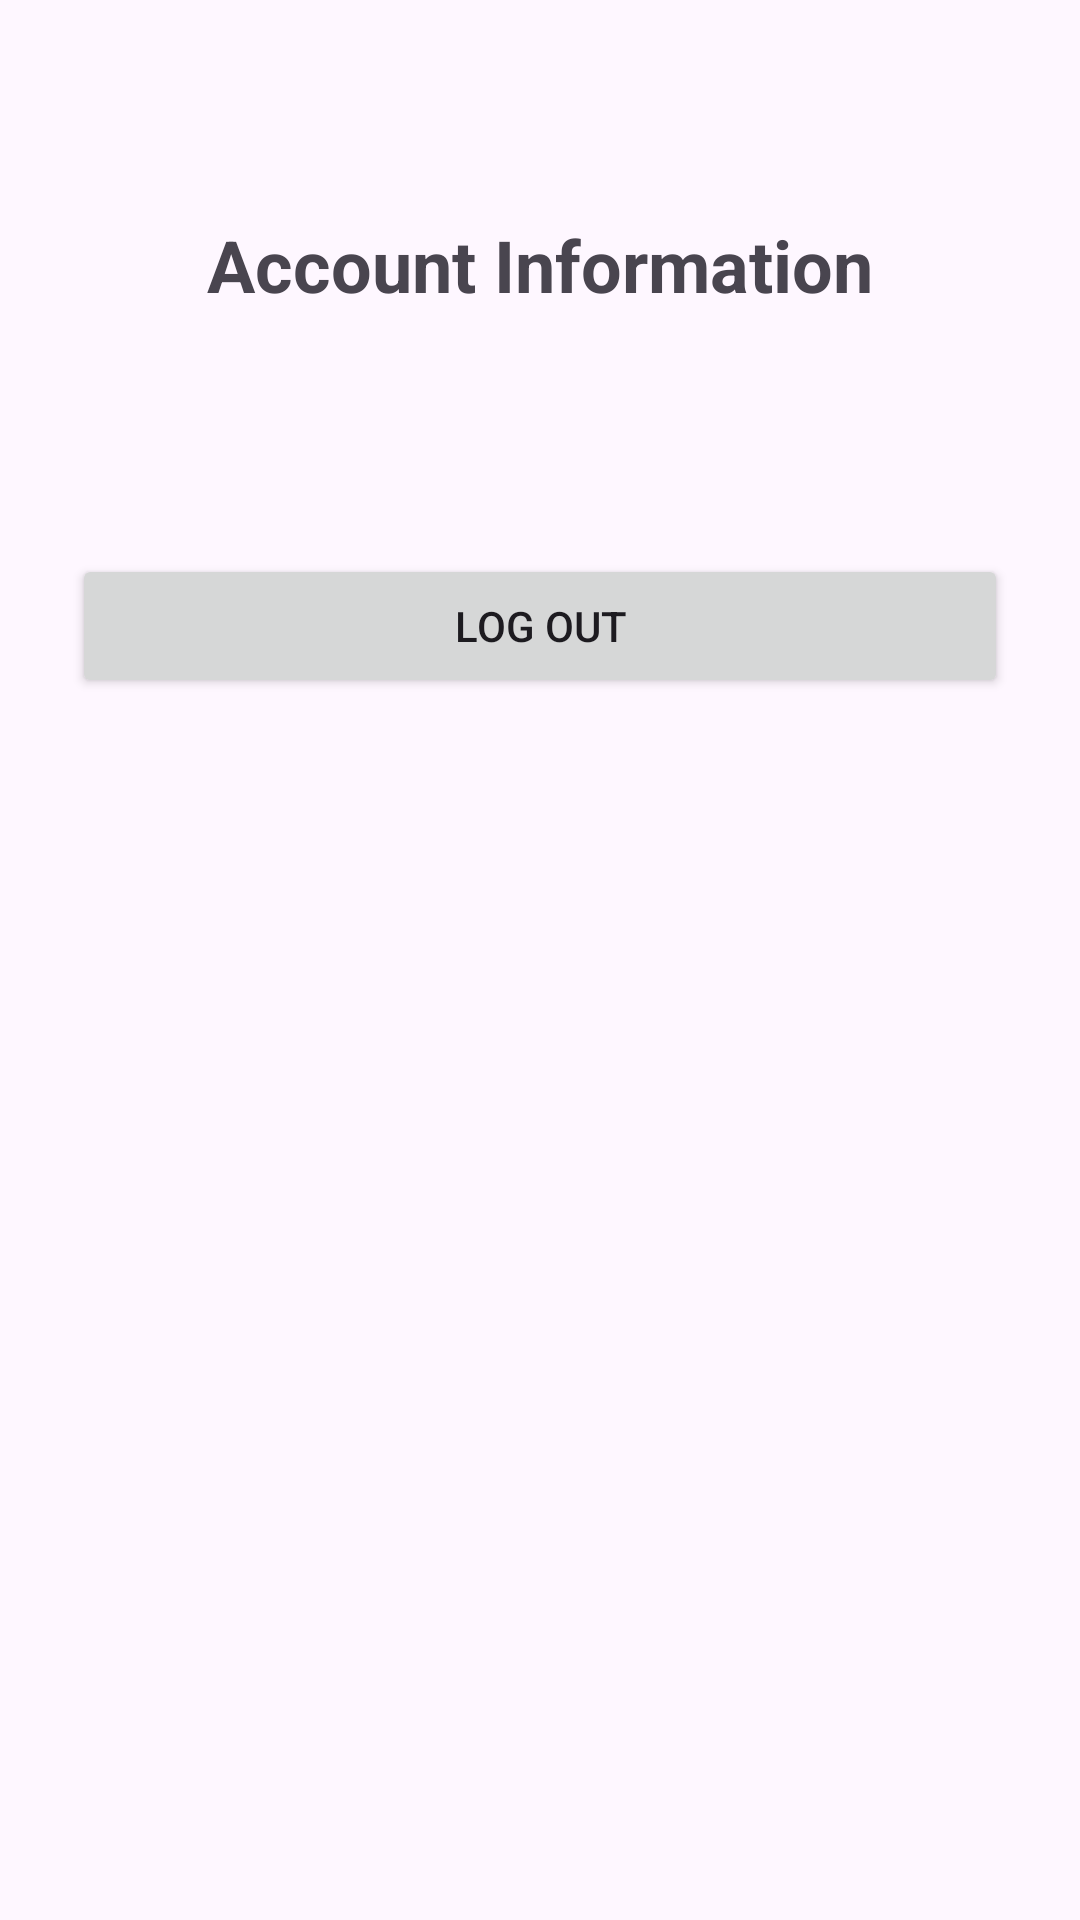

The Android layout XML behind this screen, and the referenced resources:
<!-- AndroidManifest.xml: application theme Theme.KiemTra_LapTrinhUngDungDiDong_2474802010194 -->
<!-- res/layout/activity_profile.xml -->
<?xml version="1.0" encoding="utf-8"?>
<androidx.constraintlayout.widget.ConstraintLayout
    xmlns:android="http://schemas.android.com/apk/res/android"
    xmlns:app="http://schemas.android.com/apk/res-auto"
    android:layout_width="match_parent"
    android:layout_height="match_parent"
    android:padding="24dp">

    <TextView
        android:id="@+id/tvProfileHeader"
        android:layout_width="wrap_content"
        android:layout_height="wrap_content"
        android:layout_marginTop="48dp"
        android:text="Account Information"
        android:textSize="24sp"
        android:textStyle="bold"
        app:layout_constraintEnd_toEndOf="parent"
        app:layout_constraintStart_toStartOf="parent"
        app:layout_constraintTop_toTopOf="parent" />

    <TextView
        android:id="@+id/tvEmail"
        android:layout_width="0dp"
        android:layout_height="wrap_content"
        android:layout_marginTop="32dp"
        android:textSize="18sp"
        app:layout_constraintEnd_toEndOf="parent"
        app:layout_constraintStart_toStartOf="parent"
        app:layout_constraintTop_toBottomOf="@id/tvProfileHeader" />

    <Button
        android:id="@+id/btnLogout"
        android:layout_width="0dp"
        android:layout_height="wrap_content"
        android:layout_marginTop="24dp"
        android:text="Log Out"
        app:layout_constraintEnd_toEndOf="parent"
        app:layout_constraintStart_toStartOf="parent"
        app:layout_constraintTop_toBottomOf="@id/tvEmail" />

    <ListView
        android:id="@+id/lvSubjects"
        android:layout_width="0dp"
        android:layout_height="0dp"
        android:layout_marginTop="24dp"
        app:layout_constraintBottom_toBottomOf="parent"
        app:layout_constraintEnd_toEndOf="parent"
        app:layout_constraintStart_toStartOf="parent"
        app:layout_constraintTop_toBottomOf="@id/btnLogout" />

</androidx.constraintlayout.widget.ConstraintLayout>
<!-- resources referenced by this layout -->
<resources>
  <style name="Theme.KiemTra_LapTrinhUngDungDiDong_2474802010194" parent="Base.Theme.KiemTra_LapTrinhUngDungDiDong_2474802010194" />
  <style name="Base.Theme.KiemTra_LapTrinhUngDungDiDong_2474802010194" parent="Theme.Material3.DayNight.NoActionBar">
          
          
      </style>
</resources>
